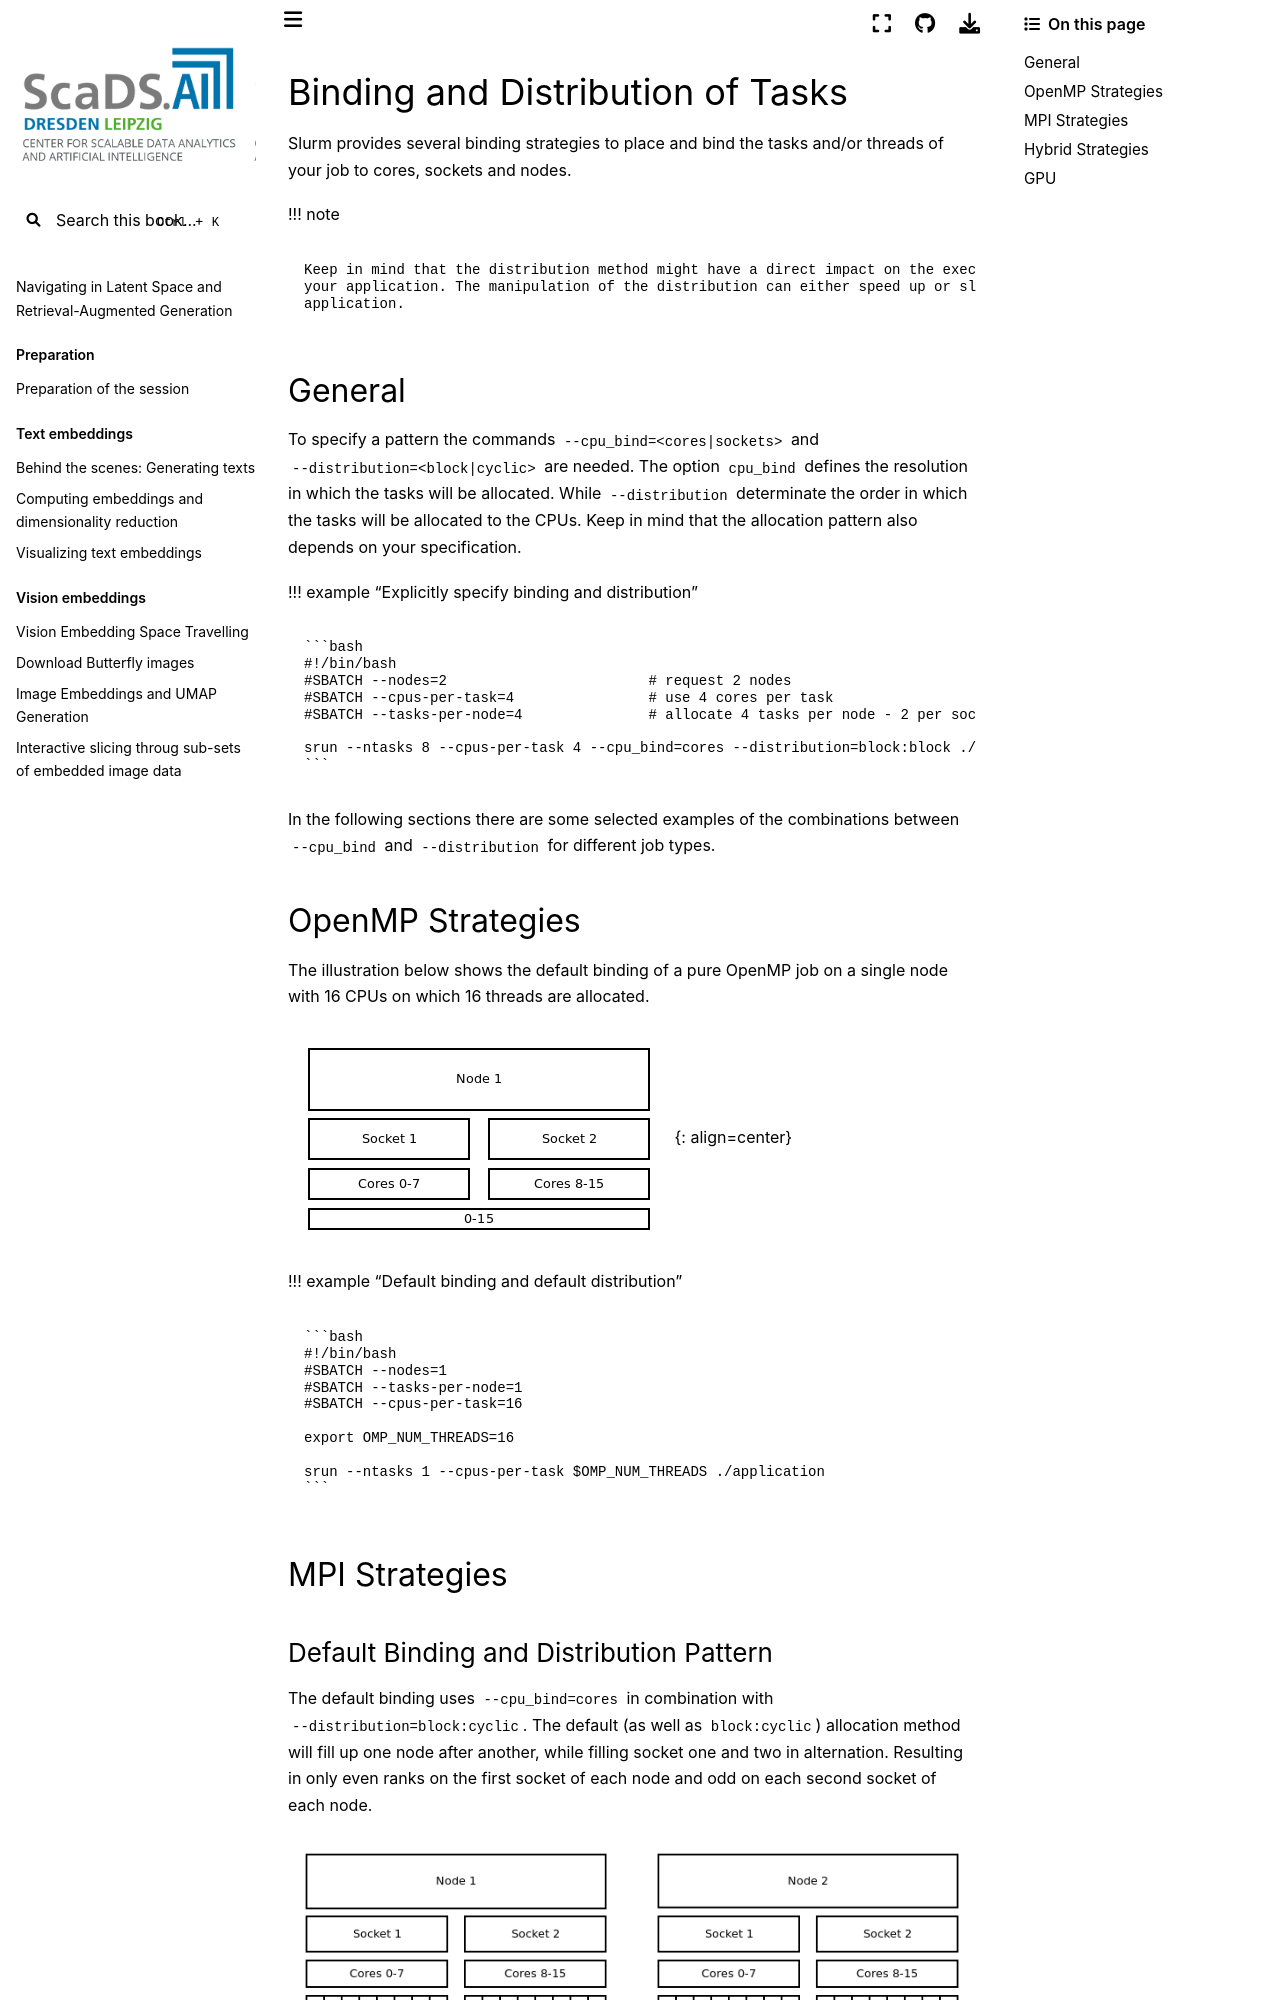

repository: ScaDS/rag-2026 · page: 04_rag_advanced/hpc-compendium/doc.zih.tu-dresden.de/docs/jobs_and_resources/binding_and_distribution_of_tasks.html · generator: jekyll

# Binding and Distribution of Tasks

Slurm provides several binding strategies to place and bind the tasks and/or threads of your job
to cores, sockets and nodes.

!!! note

    Keep in mind that the distribution method might have a direct impact on the execution time of
    your application. The manipulation of the distribution can either speed up or slow down your
    application.

## General

To specify a pattern the commands `--cpu_bind=<cores|sockets>` and `--distribution=<block|cyclic>`
are needed. The option `cpu_bind` defines the resolution in which the tasks will be allocated. While
`--distribution` determinate the order in which the tasks will be allocated to the CPUs. Keep in
mind that the allocation pattern also depends on your specification.

!!! example "Explicitly specify binding and distribution"

    ```bash
    #!/bin/bash
    #SBATCH --nodes=2                        # request 2 nodes
    #SBATCH --cpus-per-task=4                # use 4 cores per task
    #SBATCH --tasks-per-node=4               # allocate 4 tasks per node - 2 per socket

    srun --ntasks 8 --cpus-per-task 4 --cpu_bind=cores --distribution=block:block ./application
    ```

In the following sections there are some selected examples of the combinations between `--cpu_bind`
and `--distribution` for different job types.

## OpenMP Strategies

The illustration below shows the default binding of a pure OpenMP job on a single node with 16 CPUs
on which 16 threads are allocated.

![OpenMP](misc/openmp.png)
{: align=center}

!!! example "Default binding and default distribution"

    ```bash
    #!/bin/bash
    #SBATCH --nodes=1
    #SBATCH --tasks-per-node=1
    #SBATCH --cpus-per-task=16

    export OMP_NUM_THREADS=16

    srun --ntasks 1 --cpus-per-task $OMP_NUM_THREADS ./application
    ```

## MPI Strategies
